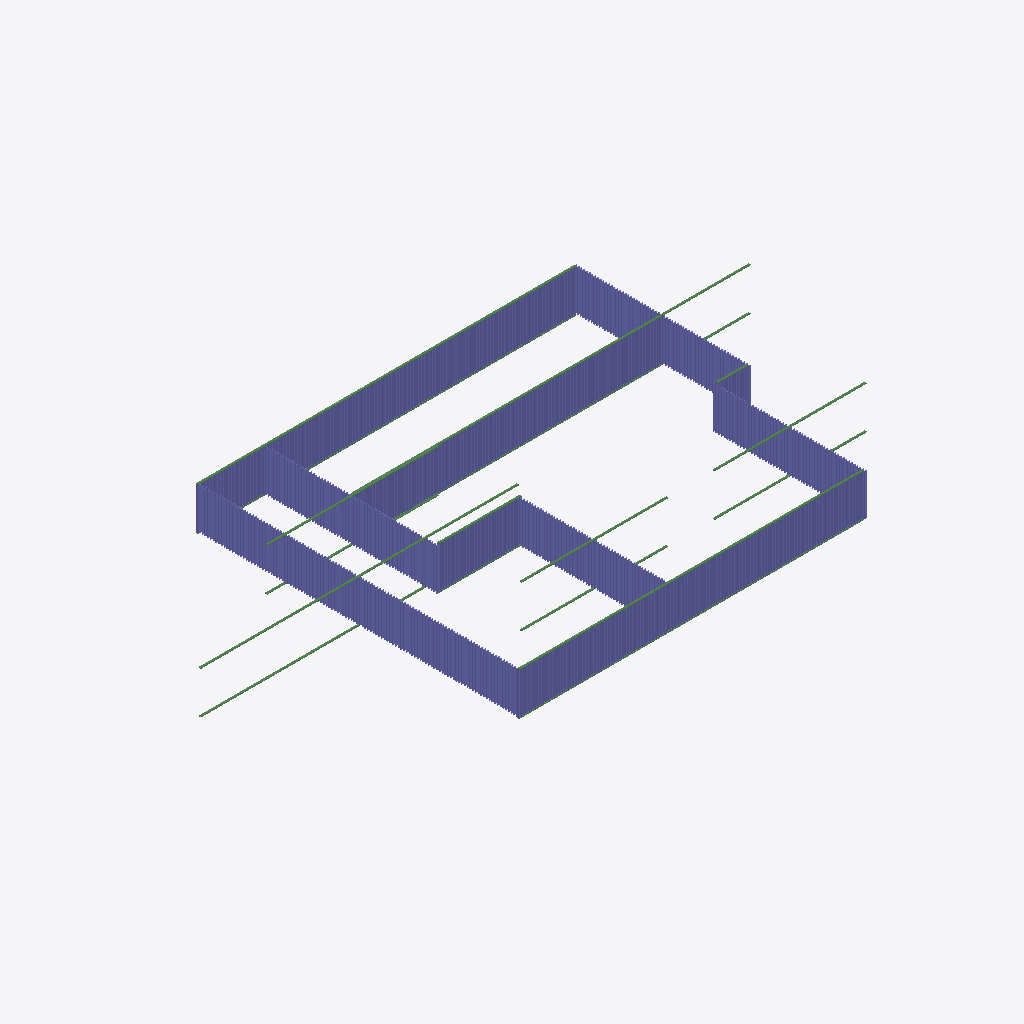
Isometric view of an IFC building model (IFC-SPF (STEP), schema IFC4, length unit foot), seen from the south-west, elements coloured by IFC class: 383 columns (violet), 17 beams (green).
Extent 45.9 m × 23.8 m × 3.1 m (x, y, z). Storeys (1): Level 1 at 0.00 m. Elements (793): 773 IfcColumnStandardCase, 20 IfcBeamStandardCase.

HEADER;
FILE_DESCRIPTION((''),'2;1');
FILE_NAME('','2018-06-22T21:19:10',(''),(''),'Xbim File Processor version 4.0.0.0','Xbim version 4.0.0.0','');
FILE_SCHEMA(('IFC4'));
ENDSEC;
DATA;
#111=IFCPROJECT('1wFXsTPEb0SxtHQHfy3_Si',#42,'Project Number',$,$,'Project Name','Project Status',(#102),#97);
#711=IFCSITE('1wFXsTPEb0SxtHQHfy3_Sk',#42,'Default',$,'',#710,$,$,.ELEMENT.,$,$,$,$,$);
#126=IFCBUILDING('1wFXsTPEb0SxtHQHfy3_Sj',#42,'',$,$,#33,$,'',.ELEMENT.,$,$,$);
#163=IFCBUILDINGSTOREY('1wFXsTPEb0SxtHQHg3y1c$',#42,'Level 1',$,$,#162,$,'Level 1',.ELEMENT.,0.0);
#957=IFCBEAMSTANDARDCASE('3vNm5qU_P0ngZ2AGQVwTWS',#879,$,$,'wood-Sill',#959,#967,$,.JOIST.);
#2506=IFCBEAMSTANDARDCASE('1Xlp3GGIr7Hx7P7HZn9mhL',#879,$,$,'wood-Sill',#2508,#2516,$,.JOIST.);
#3922=IFCBEAMSTANDARDCASE('0DD53fwU9Eagglkf2FDsE$',#879,$,$,'wood-Sill',#3924,#3932,$,.JOIST.);
#8326=IFCBEAMSTANDARDCASE('2pWMOSunP8bP8qor1gnuTF',#879,$,$,'wood-Sill',#8328,#8336,$,.JOIST.);
#3937=IFCBEAMSTANDARDCASE('28ke00VCr8ePcZP4A5$AKz',#879,$,$,'wood-Sill',#3939,#3947,$,.JOIST.);
#2521=IFCBEAMSTANDARDCASE('1RDJAeU817UxgxSMUYuz30',#879,$,$,'wood-Sill',#2523,#2531,$,.JOIST.);
#5228=IFCBEAMSTANDARDCASE('0QMk8AHKnBdP7tODAMk$El',#879,$,$,'wood-Sill',#5230,#5238,$,.JOIST.);
#973=IFCBEAMSTANDARDCASE('1hUFHQGzP8X83P3ZKOhJoQ',#879,$,$,'wood-Sill',#975,#983,$,.JOIST.);
#6946=IFCBEAMSTANDARDCASE('2MU_T_1tb0mgCV0Bnno9Ef',#879,$,$,'wood-Sill',#6948,#6956,$,.JOIST.);
#6322=IFCBEAMSTANDARDCASE('3mjWikIif5Pv6z9aCD3r46',#879,$,$,'wood-Sill',#6324,#6332,$,.JOIST.);
#7592=IFCBEAMSTANDARDCASE('3asvp_UaHChxp1cJpFFCio',#879,$,$,'wood-Sill',#7594,#7602,$,.JOIST.);
#6961=IFCBEAMSTANDARDCASE('0LCjjAEh10j92BTjj3v6NM',#879,$,$,'wood-Sill',#6963,#6971,$,.JOIST.);
#6337=IFCBEAMSTANDARDCASE('13DPa0kDjEtBt1vzaknFuZ',#879,$,$,'wood-Sill',#6339,#6347,$,.JOIST.);
#8341=IFCBEAMSTANDARDCASE('01aO61WsrERfWaqfTB1fSa',#879,$,$,'wood-Sill',#8343,#8351,$,.JOIST.);
#5951=IFCBEAMSTANDARDCASE('1UYJCwHgT1T8OBoPDasuux',#879,$,$,'wood-Sill',#5953,#5961,$,.JOIST.);
#5243=IFCBEAMSTANDARDCASE('1JzNK97h19EeDNCzWpwUQd',#879,$,$,'wood-Sill',#5245,#5253,$,.JOIST.);
#7607=IFCBEAMSTANDARDCASE('0mCQQOfCf048MmK$RbTukA',#879,$,$,'wood-Sill',#7609,#7617,$,.JOIST.);
#4084=IFCCOLUMNSTANDARDCASE('1vbj3D9xH4mQrGB$Pa2pYD',#879,$,$,$,#4087,#4094,$,.COLUMN.);
#4755=IFCCOLUMNSTANDARDCASE('1zesap1Nj7qfIvyb0QwUKz',#879,$,$,$,#4758,#4765,$,.COLUMN.);
#5140=IFCCOLUMNSTANDARDCASE('130C2yPkD3TwH02cEE5Vty',#879,$,$,$,#5143,#5150,$,.COLUMN.);
#7009=IFCCOLUMNSTANDARDCASE('3sGZwV3i90wfgTDiMQHzTX',#879,$,$,$,#7012,#7019,$,.COLUMN.);
#4062=IFCCOLUMNSTANDARDCASE('32Qn$pTT5DXRRikHgol6VK',#879,$,$,$,#4065,#4072,$,.COLUMN.);
#4106=IFCCOLUMNSTANDARDCASE('3hvISKlgfAhAWolPq$SFVp',#879,$,$,$,#4109,#4116,$,.COLUMN.);
#4161=IFCCOLUMNSTANDARDCASE('0kGdc$ZqTA299BboBj08rb',#879,$,$,$,#4164,#4171,$,.COLUMN.);
#4304=IFCCOLUMNSTANDARDCASE('22GMesoe126xrxzMJXTs6x',#879,$,$,$,#4307,#4314,$,.COLUMN.);
#4315=IFCCOLUMNSTANDARDCASE('2xtg$1twj4IwCUogxT5agm',#879,$,$,$,#4318,#4325,$,.COLUMN.);
#4623=IFCCOLUMNSTANDARDCASE('2Mt8TjhvHDCRA_U5Mq4Pbh',#879,$,$,$,#4626,#4633,$,.COLUMN.);
#4678=IFCCOLUMNSTANDARDCASE('2563gtq9z02PfmlPTngueE',#879,$,$,$,#4681,#4688,$,.COLUMN.);
#4711=IFCCOLUMNSTANDARDCASE('3x3YHgpp11PhfDQempQKQ6',#879,$,$,$,#4714,#4721,$,.COLUMN.);
#4931=IFCCOLUMNSTANDARDCASE('1ps3NPMa96Mxl6jTBGzorS',#879,$,$,$,#4934,#4941,$,.COLUMN.);
#4975=IFCCOLUMNSTANDARDCASE('2g6THoR8r6Ne$DqAU4qx8l',#879,$,$,$,#4978,#4985,$,.COLUMN.);
#5184=IFCCOLUMNSTANDARDCASE('0Puwq0GVv4cgzkQF8_Ma4J',#879,$,$,$,#5187,#5194,$,.COLUMN.);
#5302=IFCCOLUMNSTANDARDCASE('3ediMBmcbFu8OhXoqWfcaN',#879,$,$,$,#5305,#5312,$,.COLUMN.);
#5335=IFCCOLUMNSTANDARDCASE('2d2iW9qfHCWQgLRhMmHysb',#879,$,$,$,#5338,#5345,$,.COLUMN.);
#5346=IFCCOLUMNSTANDARDCASE('1I3keB1An09x1OOcg2LKtg',#879,$,$,$,#5349,#5356,$,.COLUMN.);
#5621=IFCCOLUMNSTANDARDCASE('23BctTekj7TPz_86uu8Lau',#879,$,$,$,#5624,#5631,$,.COLUMN.);
#5698=IFCCOLUMNSTANDARDCASE('12qCrcwbbESBd1dO$cYxiy',#879,$,$,$,#5701,#5708,$,.COLUMN.);
#5709=IFCCOLUMNSTANDARDCASE('1Nd5XViEj4ExvTNgEQx4P$',#879,$,$,$,#5712,#5719,$,.COLUMN.);
#5907=IFCCOLUMNSTANDARDCASE('3Lu8qgALL1tewd92qls2Fp',#879,$,$,$,#5910,#5917,$,.COLUMN.);
#5940=IFCCOLUMNSTANDARDCASE('3SIY3Eh$D63u0uNaAOh9UL',#879,$,$,$,#5943,#5950,$,.COLUMN.);
#6451=IFCCOLUMNSTANDARDCASE('0d77TVpZT5CBHkPy2Y4bMe',#879,$,$,$,#6454,#6461,$,.COLUMN.);
#6693=IFCCOLUMNSTANDARDCASE('069ZKGnJT8_B0D1Oi9ZvbA',#879,$,$,$,#6696,#6703,$,.COLUMN.);
#6726=IFCCOLUMNSTANDARDCASE('3oUmIrq4H0PhkWJgkbvjTA',#879,$,$,$,#6729,#6736,$,.COLUMN.);
#6737=IFCCOLUMNSTANDARDCASE('0h9xyU2ZTE1P2R3Eq9Pnq$',#879,$,$,$,#6740,#6747,$,.COLUMN.);
#7031=IFCCOLUMNSTANDARDCASE('3_BeJZKAzBJh7nXlIyaLpJ',#879,$,$,$,#7034,#7041,$,.COLUMN.);
#7086=IFCCOLUMNSTANDARDCASE('3ZukczvG98MhapG7sDwbDx',#879,$,$,$,#7089,#7096,$,.COLUMN.);
#7295=IFCCOLUMNSTANDARDCASE('3$8jvCT9H0IBPH9BDxEVBa',#879,$,$,$,#7298,#7305,$,.COLUMN.);
#7306=IFCCOLUMNSTANDARDCASE('1xnajcX019q8QWYIgGU_Km',#879,$,$,$,#7309,#7316,$,.COLUMN.);
#7350=IFCCOLUMNSTANDARDCASE('3ITH91Lz58cQfvSqpOyk03',#879,$,$,$,#7353,#7360,$,.COLUMN.);
#7666=IFCCOLUMNSTANDARDCASE('2p0CuhJjn6UAcIojbrApRq',#879,$,$,$,#7669,#7676,$,.COLUMN.);
#7655=IFCCOLUMNSTANDARDCASE('0XgMnQda146QdyNEkC$P0V',#879,$,$,$,#7658,#7665,$,.COLUMN.);
#7677=IFCCOLUMNSTANDARDCASE('13YFC9n45EABbWtQcLMxJa',#879,$,$,$,#7680,#7687,$,.COLUMN.);
#7699=IFCCOLUMNSTANDARDCASE('2S4dMZAvT08QKzrcj$5vbu',#879,$,$,$,#7702,#7709,$,.COLUMN.);
#8018=IFCCOLUMNSTANDARDCASE('2ayVwoCPPFXvJur80Rmlx4',#879,$,$,$,#8021,#8028,$,.COLUMN.);
#8029=IFCCOLUMNSTANDARDCASE('1gqhmQOaPBYuzI4lSK41gX',#879,$,$,$,#8032,#8039,$,.COLUMN.);
#8040=IFCCOLUMNSTANDARDCASE('20QcY6iwLFZBa4EV$fDPnZ',#879,$,$,$,#8043,#8050,$,.COLUMN.);
#8073=IFCCOLUMNSTANDARDCASE('3V2CBzwHr54hbeZjSwXEKj',#879,$,$,$,#8076,#8083,$,.COLUMN.);
#3952=IFCCOLUMNSTANDARDCASE('1SE0XeiFn2CBO8TsJguS_D',#879,$,$,$,#3955,#3962,$,.COLUMN.);
#3974=IFCCOLUMNSTANDARDCASE('1Bj1gg2LL9rQ_uMZGq9oYi',#879,$,$,$,#3977,#3984,$,.COLUMN.);
#3996=IFCCOLUMNSTANDARDCASE('1gSKSH6HHFMOxW29nafk7N',#879,$,$,$,#3999,#4006,$,.COLUMN.);
#3985=IFCCOLUMNSTANDARDCASE('2XWv5Ct4z8dfY3UyJP0mE0',#879,$,$,$,#3988,#3995,$,.COLUMN.);
#4029=IFCCOLUMNSTANDARDCASE('0OskmNgJ9Ezxzf57H$2JL3',#879,$,$,$,#4032,#4039,$,.COLUMN.);
#4018=IFCCOLUMNSTANDARDCASE('0ix2tNrVX8exACS$kSc99L',#879,$,$,$,#4021,#4028,$,.COLUMN.);
#4040=IFCCOLUMNSTANDARDCASE('1vGwyjaS96CRAJ6RNV2qAY',#879,$,$,$,#4043,#4050,$,.COLUMN.);
#4073=IFCCOLUMNSTANDARDCASE('3icVwcWFb23htUUPo235cj',#879,$,$,$,#4076,#4083,$,.COLUMN.);
#4117=IFCCOLUMNSTANDARDCASE('1x9VMyMWn5nAMrggdhwbxi',#879,$,$,$,#4120,#4127,$,.COLUMN.);
#4128=IFCCOLUMNSTANDARDCASE('2V2xPJGi53pgosPJzljUpS',#879,$,$,$,#4131,#4138,$,.COLUMN.);
#4150=IFCCOLUMNSTANDARDCASE('1ByviZwoL058aaZkHjxCLi',#879,$,$,$,#4153,#4160,$,.COLUMN.);
#4172=IFCCOLUMNSTANDARDCASE('2PFGmyOzHANgOCgl5pxcji',#879,$,$,$,#4175,#4182,$,.COLUMN.);
#4194=IFCCOLUMNSTANDARDCASE('3KfBZN5N18HxnTQ8myy$z2',#879,$,$,$,#4197,#4204,$,.COLUMN.);
#4205=IFCCOLUMNSTANDARDCASE('0L$fnhM$v5VBCXbKdhXpp2',#879,$,$,$,#4208,#4215,$,.COLUMN.);
#4337=IFCCOLUMNSTANDARDCASE('3UWjs9TtL6WB3$xKUjSqzt',#879,$,$,$,#4340,#4347,$,.COLUMN.);
#4348=IFCCOLUMNSTANDARDCASE('0Wv7bVvRf0IfTXTkztc2LU',#879,$,$,$,#4351,#4358,$,.COLUMN.);
#4359=IFCCOLUMNSTANDARDCASE('0ai5V8YZL0uBCHahqNGxIm',#879,$,$,$,#4362,#4369,$,.COLUMN.);
#4381=IFCCOLUMNSTANDARDCASE('3h4lnJbfL69voOuMRaLLrn',#879,$,$,$,#4384,#4391,$,.COLUMN.);
#4403=IFCCOLUMNSTANDARDCASE('3500kOm7b6ve7MBfiFoPMb',#879,$,$,$,#4406,#4413,$,.COLUMN.);
#4392=IFCCOLUMNSTANDARDCASE('2TYiR7lEH9fB2$wyeKOFBP',#879,$,$,$,#4395,#4402,$,.COLUMN.);
#4590=IFCCOLUMNSTANDARDCASE('0IhBkegz91cvTEN1tHhQxz',#879,$,$,$,#4593,#4600,$,.COLUMN.);
#4612=IFCCOLUMNSTANDARDCASE('23XT_stv1CauRa6cMWq$Sr',#879,$,$,$,#4615,#4622,$,.COLUMN.);
#4634=IFCCOLUMNSTANDARDCASE('1zLJXfxrf7LRVA1POzQSMz',#879,$,$,$,#4637,#4644,$,.COLUMN.);
#4656=IFCCOLUMNSTANDARDCASE('0eiLJGA1H6VgqCu71zYpyH',#879,$,$,$,#4659,#4666,$,.COLUMN.);
#4667=IFCCOLUMNSTANDARDCASE('2zFvQ8Taj6A9JXAh5AZ5Ne',#879,$,$,$,#4670,#4677,$,.COLUMN.);
#4700=IFCCOLUMNSTANDARDCASE('25csu9dgjFAPv0S_udMIkV',#879,$,$,$,#4703,#4710,$,.COLUMN.);
#4733=IFCCOLUMNSTANDARDCASE('2kiMnm3PDA88Y5WQsUPDfy',#879,$,$,$,#4736,#4743,$,.COLUMN.);
#4722=IFCCOLUMNSTANDARDCASE('3G7YPTarHBWxH6N99BybUn',#879,$,$,$,#4725,#4732,$,.COLUMN.);
#4766=IFCCOLUMNSTANDARDCASE('0U94OGuND1E8eZWHEv2gNL',#879,$,$,$,#4769,#4776,$,.COLUMN.);
#4777=IFCCOLUMNSTANDARDCASE('0BvHE83fv6eRjurSgcEfBE',#879,$,$,$,#4780,#4787,$,.COLUMN.);
#4799=IFCCOLUMNSTANDARDCASE('390wSCaFr6rg6WM13LMSTB',#879,$,$,$,#4802,#4809,$,.COLUMN.);
#4810=IFCCOLUMNSTANDARDCASE('1WamFwWWTF7w_Sj5j89_jX',#879,$,$,$,#4813,#4820,$,.COLUMN.);
#4821=IFCCOLUMNSTANDARDCASE('2IT5qhqFH9NBFeI4FwHXiS',#879,$,$,$,#4824,#4831,$,.COLUMN.);
#4843=IFCCOLUMNSTANDARDCASE('1dUIJGI9fCtOi47lAFzBhF',#879,$,$,$,#4846,#4853,$,.COLUMN.);
#4854=IFCCOLUMNSTANDARDCASE('2SeRu1iBP0bgr1S3jsdd73',#879,$,$,$,#4857,#4864,$,.COLUMN.);
#4865=IFCCOLUMNSTANDARDCASE('1yNmKS9qP0DOAsyT7QzGtC',#879,$,$,$,#4868,#4875,$,.COLUMN.);
#4887=IFCCOLUMNSTANDARDCASE('3pbVpD_4X8TOGnMSrntUZs',#879,$,$,$,#4890,#4897,$,.COLUMN.);
#4898=IFCCOLUMNSTANDARDCASE('3iPWVAK_T2DOD61ZC_bH9R',#879,$,$,$,#4901,#4908,$,.COLUMN.);
#4909=IFCCOLUMNSTANDARDCASE('1wPDSAKgjCHxPWLHK9yDIJ',#879,$,$,$,#4912,#4919,$,.COLUMN.);
#4942=IFCCOLUMNSTANDARDCASE('2EMWRmL2jBG9dWGFPkE7Wn',#879,$,$,$,#4945,#4952,$,.COLUMN.);
#4953=IFCCOLUMNSTANDARDCASE('2CfLaYCOvE481zMuuaujSL',#879,$,$,$,#4956,#4963,$,.COLUMN.);
#4986=IFCCOLUMNSTANDARDCASE('31Mn8MWg56wOelOIeLmwth',#879,$,$,$,#4989,#4996,$,.COLUMN.);
#4997=IFCCOLUMNSTANDARDCASE('1hijbATy11Uw_kVDrTXEcW',#879,$,$,$,#5000,#5007,$,.COLUMN.);
#5008=IFCCOLUMNSTANDARDCASE('1g4lMGFXj62gRHl6YheXJE',#879,$,$,$,#5011,#5018,$,.COLUMN.);
#5030=IFCCOLUMNSTANDARDCASE('2Hqcw50A9EdgVx1lGeoVvI',#879,$,$,$,#5033,#5040,$,.COLUMN.);
#5052=IFCCOLUMNSTANDARDCASE('2_pGaUSBr4LvZ7d36CFMtm',#879,$,$,$,#5055,#5062,$,.COLUMN.);
#5041=IFCCOLUMNSTANDARDCASE('2Q3wuxDwf9wPoeX_dgg9jd',#879,$,$,$,#5044,#5051,$,.COLUMN.);
#5085=IFCCOLUMNSTANDARDCASE('1tS69oQfzAuxiteEzlSDZ$',#879,$,$,$,#5088,#5095,$,.COLUMN.);
#5096=IFCCOLUMNSTANDARDCASE('11PlZWQan3_ByO_6f89eVp',#879,$,$,$,#5099,#5106,$,.COLUMN.);
#5074=IFCCOLUMNSTANDARDCASE('15QxOkKUr4CwEbrqs6axBL',#879,$,$,$,#5077,#5084,$,.COLUMN.);
#5118=IFCCOLUMNSTANDARDCASE('0hZQlsKnT5$giYJvzl6TGr',#879,$,$,$,#5121,#5128,$,.COLUMN.);
#5129=IFCCOLUMNSTANDARDCASE('1n1njqlgL2OP$UEa0GIVPZ',#879,$,$,$,#5132,#5139,$,.COLUMN.);
#5162=IFCCOLUMNSTANDARDCASE('0DHUjpnJT4OxVmDa8Sndwl',#879,$,$,$,#5165,#5172,$,.COLUMN.);
#5173=IFCCOLUMNSTANDARDCASE('1NeGL$4KP4pwSD6q_G6wb2',#879,$,$,$,#5176,#5183,$,.COLUMN.);
#5206=IFCCOLUMNSTANDARDCASE('2GWzSrHgv9Dwe494dAi_By',#879,$,$,$,#5209,#5216,$,.COLUMN.);
#5258=IFCCOLUMNSTANDARDCASE('1xOH0ugc9FhPfhdUTDLOTi',#879,$,$,$,#5261,#5268,$,.COLUMN.);
#5269=IFCCOLUMNSTANDARDCASE('3Y1dAQwpzAueEdalKg0N2I',#879,$,$,$,#5272,#5279,$,.COLUMN.);
#5291=IFCCOLUMNSTANDARDCASE('3cfpM4asP5Ff2oWk9VvBFB',#879,$,$,$,#5294,#5301,$,.COLUMN.);
#5313=IFCCOLUMNSTANDARDCASE('2wyRa4ar1CKxFATMwIcjEB',#879,$,$,$,#5316,#5323,$,.COLUMN.);
#5357=IFCCOLUMNSTANDARDCASE('0kr4DvwGD14AWTG5JBs2po',#879,$,$,$,#5360,#5367,$,.COLUMN.);
#5379=IFCCOLUMNSTANDARDCASE('2RmpNpnUH159s2R19mikX6',#879,$,$,$,#5382,#5389,$,.COLUMN.);
#5390=IFCCOLUMNSTANDARDCASE('37gkx9uIrFKO1K77f0Wp7z',#879,$,$,$,#5393,#5400,$,.COLUMN.);
#5401=IFCCOLUMNSTANDARDCASE('14TkQoiD97URbzkhq_EZyK',#879,$,$,$,#5404,#5411,$,.COLUMN.);
#5423=IFCCOLUMNSTANDARDCASE('2h$PTJosP4YgX6zYU7NgbS',#879,$,$,$,#5426,#5433,$,.COLUMN.);
#5610=IFCCOLUMNSTANDARDCASE('3pcnPgfjv27v1NKgIFoEIV',#879,$,$,$,#5613,#5620,$,.COLUMN.);
#5632=IFCCOLUMNSTANDARDCASE('159zqhSzr2JhyuXKZEwV4F',#879,$,$,$,#5635,#5642,$,.COLUMN.);
#5654=IFCCOLUMNSTANDARDCASE('2n08SJVsn5TBqT5B1v35V8',#879,$,$,$,#5657,#5664,$,.COLUMN.);
#5665=IFCCOLUMNSTANDARDCASE('2Au3rYSh56ZhEsdTU815ET',#879,$,$,$,#5668,#5675,$,.COLUMN.);
#5676=IFCCOLUMNSTANDARDCASE('1frgknvSb7VRAQx8swbGZY',#879,$,$,$,#5679,#5686,$,.COLUMN.);
#5896=IFCCOLUMNSTANDARDCASE('28PxEqjsz5peDW7lMEM2l9',#879,$,$,$,#5899,#5906,$,.COLUMN.);
#5929=IFCCOLUMNSTANDARDCASE('2ut9Bv49n9$fwR$z4V4Q0G',#879,$,$,$,#5932,#5939,$,.COLUMN.);
#6363=IFCCOLUMNSTANDARDCASE('3i5pRK6zT3LAUmpjpJ539R',#879,$,$,$,#6366,#6373,$,.COLUMN.);
#6374=IFCCOLUMNSTANDARDCASE('3_rYNTbEDFcRzXZazZmsQ0',#879,$,$,$,#6377,#6384,$,.COLUMN.);
#6385=IFCCOLUMNSTANDARDCASE('2WMmCMWKH7f8LkxNOCyqnY',#879,$,$,$,#6388,#6395,$,.COLUMN.);
#6407=IFCCOLUMNSTANDARDCASE('2Zcck$F0PDGBbhSSNkWNTF',#879,$,$,$,#6410,#6417,$,.COLUMN.);
#6418=IFCCOLUMNSTANDARDCASE('1HcanNf7904w7V2s7noIn5',#879,$,$,$,#6421,#6428,$,.COLUMN.);
#6429=IFCCOLUMNSTANDARDCASE('06mN8PH0zD6v8Mho9flvzT',#879,$,$,$,#6432,#6439,$,.COLUMN.);
#6462=IFCCOLUMNSTANDARDCASE('1kvinJ9i13vOfc4j$NnLW8',#879,$,$,$,#6465,#6472,$,.COLUMN.);
#6649=IFCCOLUMNSTANDARDCASE('0kfb_dBiD2AhKVulQAOz0v',#879,$,$,$,#6652,#6659,$,.COLUMN.);
#6671=IFCCOLUMNSTANDARDCASE('1tL70DY0r4xf7PB0Frmc2u',#879,$,$,$,#6674,#6681,$,.COLUMN.);
#6682=IFCCOLUMNSTANDARDCASE('1RY3G4wNDDlBxWcH284soH',#879,$,$,$,#6685,#6692,$,.COLUMN.);
#6715=IFCCOLUMNSTANDARDCASE('32gBfDYq53Kx1MxjXW8yGN',#879,$,$,$,#6718,#6725,$,.COLUMN.);
#6759=IFCCOLUMNSTANDARDCASE('3ibbaENkrE7B8p0ABqDb9P',#879,$,$,$,#6762,#6769,$,.COLUMN.);
#6987=IFCCOLUMNSTANDARDCASE('1VYX$BBlH2fOMmIzLhDGYc',#879,$,$,$,#6990,#6997,$,.COLUMN.);
#6998=IFCCOLUMNSTANDARDCASE('1hMSuIMK14mx3KFJMiPzng',#879,$,$,$,#7001,#7008,$,.COLUMN.);
#7042=IFCCOLUMNSTANDARDCASE('3$6Ql0yarD7RS2rEEja9Jl',#879,$,$,$,#7045,#7052,$,.COLUMN.);
#7053=IFCCOLUMNSTANDARDCASE('2C7QPMRRnCRBw5ZdhFLXq8',#879,$,$,$,#7056,#7063,$,.COLUMN.);
#7075=IFCCOLUMNSTANDARDCASE('0vMvNiKvT4iuYPaxws4ZXT',#879,$,$,$,#7078,#7085,$,.COLUMN.);
#7097=IFCCOLUMNSTANDARDCASE('008VA7CVH6GvFhDr64UqIN',#879,$,$,$,#7100,#7107,$,.COLUMN.);
#7317=IFCCOLUMNSTANDARDCASE('0R06Zdibn5DvQtRGZxD5l4',#879,$,$,$,#7320,#7327,$,.COLUMN.);
#7339=IFCCOLUMNSTANDARDCASE('3oCwMRdfz2ZBfGJOwSr7J2',#879,$,$,$,#7342,#7349,$,.COLUMN.);
#7361=IFCCOLUMNSTANDARDCASE('1rtZDUkybFhxWix_L$2YeT',#879,$,$,$,#7364,#7371,$,.COLUMN.);
#7383=IFCCOLUMNSTANDARDCASE('2dXXD4sRrA2QWBpu_NhS0C',#879,$,$,$,#7386,#7393,$,.COLUMN.);
#7394=IFCCOLUMNSTANDARDCASE('0MIb51qKbFRhQlPifVFeUd',#879,$,$,$,#7397,#7404,$,.COLUMN.);
#7581=IFCCOLUMNSTANDARDCASE('0NVKo8Gk13Ee6sVlPRMp3o',#879,$,$,$,#7584,#7591,$,.COLUMN.);
#7633=IFCCOLUMNSTANDARDCASE('3B5EAx0XD8WwyZjjf_uCSn',#879,$,$,$,#7636,#7643,$,.COLUMN.);
#7710=IFCCOLUMNSTANDARDCASE('3G0171ArD04x9bInvk5rAx',#879,$,$,$,#7713,#7720,$,.COLUMN.);
#7721=IFCCOLUMNSTANDARDCASE('3Gbmz9ilb0gxpDQuAlZJXZ',#879,$,$,$,#7724,#7731,$,.COLUMN.);
#7754=IFCCOLUMNSTANDARDCASE('1Z0IF$W6571QETWimIb2u$',#879,$,$,$,#7757,#7764,$,.COLUMN.);
#7765=IFCCOLUMNSTANDARDCASE('3VUr79eUL65vIbaxZILwht',#879,$,$,$,#7768,#7775,$,.COLUMN.);
#7743=IFCCOLUMNSTANDARDCASE('3rMDtqYUH2wgL7TEMD_fbu',#879,$,$,$,#7746,#7753,$,.COLUMN.);
#7787=IFCCOLUMNSTANDARDCASE('2joZF4Rwf7vwDfcH04mAvG',#879,$,$,$,#7790,#7797,$,.COLUMN.);
#7974=IFCCOLUMNSTANDARDCASE('2SrikTu8f3W9Grgs01zZHc',#879,$,$,$,#7977,#7984,$,.COLUMN.);
#7985=IFCCOLUMNSTANDARDCASE('2D2J4Pbhb1CP9sNsuGhnKG',#879,$,$,$,#7988,#7995,$,.COLUMN.);
#7996=IFCCOLUMNSTANDARDCASE('3nT$mdkVjBIQM87$xYaAd3',#879,$,$,$,#7999,#8006,$,.COLUMN.);
#8062=IFCCOLUMNSTANDARDCASE('3iEs0zeX986Q8TOxa74Lkv',#879,$,$,$,#8065,#8072,$,.COLUMN.);
#8084=IFCCOLUMNSTANDARDCASE('1eSS5mU7T5nR8X5DfRWDYT',#879,$,$,$,#8087,#8094,$,.COLUMN.);
#8106=IFCCOLUMNSTANDARDCASE('28P2yGPxL678wdbcpQLvwY',#879,$,$,$,#8109,#8116,$,.COLUMN.);
#8128=IFCCOLUMNSTANDARDCASE('2SfsAIs9D6hB00XVZWWkcV',#879,$,$,$,#8131,#8138,$,.COLUMN.);
#8117=IFCCOLUMNSTANDARDCASE('1ZCw2VSmj68QQNVU5f2Kxq',#879,$,$,$,#8120,#8127,$,.COLUMN.);
#8150=IFCCOLUMNSTANDARDCASE('3ZcPypuHT06xFsz_0zUxqG',#879,$,$,$,#8153,#8160,$,.COLUMN.);
#8161=IFCCOLUMNSTANDARDCASE('1RLQ6Y65L0lx1bHfvEFTi1',#879,$,$,$,#8164,#8171,$,.COLUMN.);
#988=IFCCOLUMNSTANDARDCASE('0K9CXWdOrEW9s0oTqEuPht',#879,$,$,$,#991,#998,$,.COLUMN.);
#3911=IFCCOLUMNSTANDARDCASE('3rvFUk4R9FheliK6gLgjlt',#879,$,$,$,#3914,#3921,$,.COLUMN.);
#6770=IFCCOLUMNSTANDARDCASE('0P2FG$7cfAtAbVEqlmgLEa',#879,$,$,$,#6773,#6780,$,.COLUMN.);
#5720=IFCCOLUMNSTANDARDCASE('1ZSdfurYX8tBPo2jvpAhZ0',#879,$,$,$,#5723,#5730,$,.COLUMN.);
#7405=IFCCOLUMNSTANDARDCASE('3F48gcfvD8su69bI$$oFT5',#879,$,$,$,#7408,#7415,$,.COLUMN.);
#1175=IFCCOLUMNSTANDARDCASE('0ULdVJRUjDBxhtNvqsxbjk',#879,$,$,$,#1178,#1185,$,.COLUMN.);
#1252=IFCCOLUMNSTANDARDCASE('2VaOoV6Gr4zQ3fIu0H8ISB',#879,$,$,$,#1255,#1262,$,.COLUMN.);
#1439=IFCCOLUMNSTANDARDCASE('1b4502ECDDOgr61XQwkya3',#879,$,$,$,#1442,#1449,$,.COLUMN.);
#1615=IFCCOLUMNSTANDARDCASE('1FqIzRt5rF1f0FrxWf0g5z',#879,$,$,$,#1618,#1625,$,.COLUMN.);
#1670=IFCCOLUMNSTANDARDCASE('2k81IHADT9VwQFJuVfyRUT',#879,$,$,$,#1673,#1680,$,.COLUMN.);
#1714=IFCCOLUMNSTANDARDCASE('0aTRvhM4f1JxYgAl2WvZ0A',#879,$,$,$,#1717,#1724,$,.COLUMN.);
#1791=IFCCOLUMNSTANDARDCASE('34jluZrWH8P8tFR4lvk0N1',#879,$,$,$,#1794,#1801,$,.COLUMN.);
#1802=IFCCOLUMNSTANDARDCASE('3Y68uWdm59pAEjaCI1Hz2m',#879,$,$,$,#1805,#1812,$,.COLUMN.);
#1846=IFCCOLUMNSTANDARDCASE('0ujupyhcbAcfQvdeiGYuwh',#879,$,$,$,#1849,#1856,$,.COLUMN.);
#1978=IFCCOLUMNSTANDARDCASE('0iNgJmFWzErOxxpmqKm6U1',#879,$,$,$,#1981,#1988,$,.COLUMN.);
#2110=IFCCOLUMNSTANDARDCASE('2vwJjN0PP1xRH$3guyeVxD',#879,$,$,$,#2113,#2120,$,.COLUMN.);
#2121=IFCCOLUMNSTANDARDCASE('1HyDCoCefFehMqzkhjE_FB',#879,$,$,$,#2124,#2131,$,.COLUMN.);
#2165=IFCCOLUMNSTANDARDCASE('04sRKVegXE4ez2Qudz1ilX',#879,$,$,$,#2168,#2175,$,.COLUMN.);
#2209=IFCCOLUMNSTANDARDCASE('3xmRCT_lXANAcWpgvI8CPq',#879,$,$,$,#2212,#2219,$,.COLUMN.);
#2341=IFCCOLUMNSTANDARDCASE('2_MsphArjEff$iKCj$0rZG',#879,$,$,$,#2344,#2351,$,.COLUMN.);
#2385=IFCCOLUMNSTANDARDCASE('1b0bodl7XCwANKA9Mod3tu',#879,$,$,$,#2388,#2395,$,.COLUMN.);
#2462=IFCCOLUMNSTANDARDCASE('0ojPt_6YT1ww8oLs0jrv51',#879,$,$,$,#2465,#2472,$,.COLUMN.);
#2473=IFCCOLUMNSTANDARDCASE('02QtNk251Eq9i1WpO2sbg7',#879,$,$,$,#2476,#2483,$,.COLUMN.);
#2569=IFCCOLUMNSTANDARDCASE('1ZJd3g_qj0JQfZHQol2K6n',#879,$,$,$,#2572,#2579,$,.COLUMN.);
#2701=IFCCOLUMNSTANDARDCASE('0jvRJkawr2OelshsqitbC1',#879,$,$,$,#2704,#2711,$,.COLUMN.);
#2745=IFCCOLUMNSTANDARDCASE('0Tbf3JgOT9hx6w0$v1QR1Y',#879,$,$,$,#2748,#2755,$,.COLUMN.);
#2833=IFCCOLUMNSTANDARDCASE('19DMqK_lHEzeFy_HJaeW_R',#879,$,$,$,#2836,#2843,$,.COLUMN.);
#2877=IFCCOLUMNSTANDARDCASE('06DtJlTqPAhBcRAJXLyI6K',#879,$,$,$,#2880,#2887,$,.COLUMN.);
#2932=IFCCOLUMNSTANDARDCASE('0VSXHcDz9F$vM$IGObGNCA',#879,$,$,$,#2935,#2942,$,.COLUMN.);
#3009=IFCCOLUMNSTANDARDCASE('3f0R4mXBX5iu2SZB5JJsbP',#879,$,$,$,#3012,#3019,$,.COLUMN.);
#3053=IFCCOLUMNSTANDARDCASE('37ZFu6YRv57hDCKDD5gSW5',#879,$,$,$,#3056,#3063,$,.COLUMN.);
#3064=IFCCOLUMNSTANDARDCASE('1mqSouzs99BBfEJR5hI3ub',#879,$,$,$,#3067,#3074,$,.COLUMN.);
#3196=IFCCOLUMNSTANDARDCASE('2S6sxcJSr24A9K5O1DFw6I',#879,$,$,$,#3199,#3206,$,.COLUMN.);
#3240=IFCCOLUMNSTANDARDCASE('3QpSDDm8v2KAySEKQUoVK1',#879,$,$,$,#3243,#3250,$,.COLUMN.);
#3372=IFCCOLUMNSTANDARDCASE('3IZ2RXpGrBmxS6LfrUCDZ1',#879,$,$,$,#3375,#3382,$,.COLUMN.);
#3416=IFCCOLUMNSTANDARDCASE('33I3oMohPFFxFNwKgx9nQx',#879,$,$,$,#3419,#3426,$,.COLUMN.);
#3504=IFCCOLUMNSTANDARDCASE('0lwtfA4kH6Pebf7XSbFdKL',#879,$,$,$,#3507,#3514,$,.COLUMN.);
#3548=IFCCOLUMNSTANDARDCASE('3mdB5HBVzFgwu4WeI812G5',#879,$,$,$,#3551,#3558,$,.COLUMN.);
#3603=IFCCOLUMNSTANDARDCASE('1UEe1pfSX2y8mGGtMir86I',#879,$,$,$,#3606,#3613,$,.COLUMN.);
#3680=IFCCOLUMNSTANDARDCASE('2S0EkCykL80g0UYOg5zQ_J',#879,$,$,$,#3683,#3690,$,.COLUMN.);
#3724=IFCCOLUMNSTANDARDCASE('0vGRe1zB59uhPO9iNe3nNQ',#879,$,$,$,#3727,#3734,$,.COLUMN.);
#3735=IFCCOLUMNSTANDARDCASE('3xnKYzqc5DtOjPPwh6mxeH',#879,$,$,$,#3738,#3745,$,.COLUMN.);
#3867=IFCCOLUMNSTANDARDCASE('1jnt_wZNX5ueWbC9XkSVef',#879,$,$,$,#3870,#3877,$,.COLUMN.);
#4293=IFCCOLUMNSTANDARDCASE('22WkFVnJjCOuRzItpweoz$',#879,$,$,$,#4296,#4303,$,.COLUMN.);
#6025=IFCCOLUMNSTANDARDCASE('0ab5HpZvTDiQmDr0Qevh1Q',#879,$,$,$,#6028,#6035,$,.COLUMN.);
#6102=IFCCOLUMNSTANDARDCASE('3zGAXdV_bD7wFPMNmmXHZ8',#879,$,$,$,#6105,#6112,$,.COLUMN.);
#6234=IFCCOLUMNSTANDARDCASE('2t3QaO8Gn67hy_M9G5VOHd',#879,$,$,$,#6237,#6244,$,.COLUMN.);
#6473=IFCCOLUMNSTANDARDCASE('1HYhheOIDEyeD9esUNJyw1',#879,$,$,$,#6476,#6483,$,.COLUMN.);
#7798=IFCCOLUMNSTANDARDCASE('2lA9$y1Wv5Hezuk5AFeWq0',#879,$,$,$,#7801,#7808,$,.COLUMN.);
#8708=IFCCOLUMNSTANDARDCASE('3pbfZFBAn10xfrcR5wBvnr',#879,$,$,$,#8711,#8718,$,.COLUMN.);
#8719=IFCCOLUMNSTANDARDCASE('1XQ6bop3z6RxI1W79SSv5S',#879,$,$,$,#8722,#8729,$,.COLUMN.);
#8763=IFCCOLUMNSTANDARDCASE('2UD3Y1D$59U8OLOMbkPbXM',#879,$,$,$,#8766,#8773,$,.COLUMN.);
#8895=IFCCOLUMNSTANDARDCASE('2nYsrfYz1Arfb74gHL2xFx',#879,$,$,$,#8898,#8905,$,.COLUMN.);
#8939=IFCCOLUMNSTANDARDCASE('03aiNErhn6dOIMiWlzESwG',#879,$,$,$,#8942,#8949,$,.COLUMN.);
#9071=IFCCOLUMNSTANDARDCASE('1J16$tucH3WBVEyThi6soS',#879,$,$,$,#9074,#9081,$,.COLUMN.);
#9115=IFCCOLUMNSTANDARDCASE('22WqV8l$j4AunjxHK06sIX',#879,$,$,$,#9118,#9125,$,.COLUMN.);
#9203=IFCCOLUMNSTANDARDCASE('2d$68CK9jFl8bU9eacNsd1',#879,$,$,$,#9206,#9213,$,.COLUMN.);
#9247=IFCCOLUMNSTANDARDCASE('20tYvfJevAwR13Q$EigdG9',#879,$,$,$,#9250,#9257,$,.COLUMN.);
#9379=IFCCOLUMNSTANDARDCASE('1fZc5hX4j4FQktiZRfyafm',#879,$,$,$,#9382,#9389,$,.COLUMN.);
#9511=IFCCOLUMNSTANDARDCASE('0fKdmR5cj4KeUBH4xC89fx',#879,$,$,$,#9514,#9521,$,.COLUMN.);
#9522=IFCCOLUMNSTANDARDCASE('0UMI6jdGT1XPx$myH5UAh9',#879,$,$,$,#9525,#9532,$,.COLUMN.);
#9566=IFCCOLUMNSTANDARDCASE('1H1zBvoKb0uQ4vUTkpNIhI',#879,$,$,$,#9569,#9576,$,.COLUMN.);
#1208=IFCCOLUMNSTANDARDCASE('2QrFCu6fb91R7gpDWhws9g',#879,$,$,$,#1211,#1218,$,.COLUMN.);
#1219=IFCCOLUMNSTANDARDCASE('3RYJO6WSj6ARPkpREToLDL',#879,$,$,$,#1222,#1229,$,.COLUMN.);
#1461=IFCCOLUMNSTANDARDCASE('1GUSrzXtD4hw9hY3FkdtyM',#879,$,$,$,#1464,#1471,$,.COLUMN.);
#1472=IFCCOLUMNSTANDARDCASE('0l0Fnzl1PDn9RKlwNnWEtg',#879,$,$,$,#1475,#1482,$,.COLUMN.);
#1483=IFCCOLUMNSTANDARDCASE('3HGNJMpXnFMQ2BANoWLVlq',#879,$,$,$,#1486,#1493,$,.COLUMN.);
#1516=IFCCOLUMNSTANDARDCASE('18btvYWlL3jQ9z3RNeWgxU',#879,$,$,$,#1519,#1526,$,.COLUMN.);
#1527=IFCCOLUMNSTANDARDCASE('0C5xD81Rj1oOP0o8NwLRJr',#879,$,$,$,#1530,#1537,$,.COLUMN.);
#1571=IFCCOLUMNSTANDARDCASE('1RIrErUDz3thwKZRW7XiAs',#879,$,$,$,#1574,#1581,$,.COLUMN.);
#1582=IFCCOLUMNSTANDARDCASE('1CMIMwYFX5YwaVh7oBTMac',#879,$,$,$,#1585,#1592,$,.COLUMN.);
#1604=IFCCOLUMNSTANDARDCASE('3QJdwSWnbBlwdfauaSdP5X',#879,$,$,$,#1607,#1614,$,.COLUMN.);
#1626=IFCCOLUMNSTANDARDCASE('3m3gML0tf4QBxKJu2Lvq46',#879,$,$,$,#1629,#1636,$,.COLUMN.);
#1648=IFCCOLUMNSTANDARDCASE('10WIYwIin0XBTpHMUPc578',#879,$,$,$,#1651,#1658,$,.COLUMN.);
#1659=IFCCOLUMNSTANDARDCASE('3oDxeDHBnAuwOm7S2HD1NT',#879,$,$,$,#1662,#1669,$,.COLUMN.);
#1747=IFCCOLUMNSTANDARDCASE('2seO6hLvn8WxlkySYcUd4A',#879,$,$,$,#1750,#1757,$,.COLUMN.);
#1758=IFCCOLUMNSTANDARDCASE('3Ytj8vtUrAZRep6fPUa8Ld',#879,$,$,$,#1761,#1768,$,.COLUMN.);
#1824=IFCCOLUMNSTANDARDCASE('1ZzXlkcun188SmTXguYfP4',#879,$,$,$,#1827,#1834,$,.COLUMN.);
#1879=IFCCOLUMNSTANDARDCASE('2yaybzHzj14Bkm_fbpS70Q',#879,$,$,$,#1882,#1889,$,.COLUMN.);
#1890=IFCCOLUMNSTANDARDCASE('1CuTV3UAn9XewIPro2xUgp',#879,$,$,$,#1893,#1900,$,.COLUMN.);
#1923=IFCCOLUMNSTANDARDCASE('0SGdrazuz4DhpGkr8aoRhk',#879,$,$,$,#1926,#1933,$,.COLUMN.);
#1934=IFCCOLUMNSTANDARDCASE('284j$i$Gn5kAx6Dsc7Mnrj',#879,$,$,$,#1937,#1944,$,.COLUMN.);
#1956=IFCCOLUMNSTANDARDCASE('1tccbUFEnBhO7QZxjsTNxK',#879,$,$,$,#1959,#1966,$,.COLUMN.);
#2000=IFCCOLUMNSTANDARDCASE('0jz54frJvEzRsbsc5uA_CR',#879,$,$,$,#2003,#2010,$,.COLUMN.);
#2011=IFCCOLUMNSTANDARDCASE('1ndD4TFaPEg9$uxjKq8Edp',#879,$,$,$,#2014,#2021,$,.COLUMN.);
#2022=IFCCOLUMNSTANDARDCASE('2pP8x9vn16DwQw_paHqLVn',#879,$,$,$,#2025,#2032,$,.COLUMN.);
#2055=IFCCOLUMNSTANDARDCASE('1hib5UwdfE5gEMih8is_Bz',#879,$,$,$,#2058,#2065,$,.COLUMN.);
#2066=IFCCOLUMNSTANDARDCASE('30_qAtgb9CC96P042GqoBf',#879,$,$,$,#2069,#2076,$,.COLUMN.);
#2143=IFCCOLUMNSTANDARDCASE('2PkntjScH5bO8loa3lydwM',#879,$,$,$,#2146,#2153,$,.COLUMN.);
#2154=IFCCOLUMNSTANDARDCASE('0SCZm81Hv7x8JBpQ5Qqf4V',#879,$,$,$,#2157,#2164,$,.COLUMN.);
#2187=IFCCOLUMNSTANDARDCASE('2BSaD0gvr9u9Gmsh3hKsd$',#879,$,$,$,#2190,#2197,$,.COLUMN.);
#2198=IFCCOLUMNSTANDARDCASE('15B6thoh56g8AfnCbqv8Vz',#879,$,$,$,#2201,#2208,$,.COLUMN.);
#2242=IFCCOLUMNSTANDARDCASE('2vPYNq15LDfxX3HJZwg_Tb',#879,$,$,$,#2245,#2252,$,.COLUMN.);
#2253=IFCCOLUMNSTANDARDCASE('302GJJC4f3MeUPnVyjvSZ1',#879,$,$,$,#2256,#2263,$,.COLUMN.);
#2286=IFCCOLUMNSTANDARDCASE('1kSIAmfNf4busf47NUHjl8',#879,$,$,$,#2289,#2296,$,.COLUMN.);
#2297=IFCCOLUMNSTANDARDCASE('06jlkr0d9Ewhtdq8GzeQc$',#879,$,$,$,#2300,#2307,$,.COLUMN.);
#2319=IFCCOLUMNSTANDARDCASE('1mciZE06b1e8iMwrXZ9pTz',#879,$,$,$,#2322,#2329,$,.COLUMN.);
#2330=IFCCOLUMNSTANDARDCASE('2M2sqhJvr9WeOPZWvgzCCJ',#879,$,$,$,#2333,#2340,$,.COLUMN.);
#2418=IFCCOLUMNSTANDARDCASE('0Li$2ulZnFMuJkzVZ9VHOD',#879,$,$,$,#2421,#2428,$,.COLUMN.);
#2495=IFCCOLUMNSTANDARDCASE('2Go4bFwn5F$Oona$ahnJ23',#879,$,$,$,#2498,#2505,$,.COLUMN.);
#2580=IFCCOLUMNSTANDARDCASE('2zRBUGPL5D3hsbH5T$8Feu',#879,$,$,$,#2583,#2590,$,.COLUMN.);
#2624=IFCCOLUMNSTANDARDCASE('2X4DdDjxbDeOYL5BW1nRgv',#879,$,$,$,#2627,#2634,$,.COLUMN.);
#2657=IFCCOLUMNSTANDARDCASE('1VjVTkog1DyhlX3VpvfJXi',#879,$,$,$,#2660,#2667,$,.COLUMN.);
#2668=IFCCOLUMNSTANDARDCASE('0tDeubRuv2CPrtVHC_QVG_',#879,$,$,$,#2671,#2678,$,.COLUMN.);
#2712=IFCCOLUMNSTANDARDCASE('3IW41GMfT0RxvaidI9RzR_',#879,$,$,$,#2715,#2722,$,.COLUMN.);
#2723=IFCCOLUMNSTANDARDCASE('2cRSAlKK5Bffbrf5P5k$gS',#879,$,$,$,#2726,#2733,$,.COLUMN.);
#2789=IFCCOLUMNSTANDARDCASE('181zocZSj8gfflN1F4C$qR',#879,$,$,$,#2792,#2799,$,.COLUMN.);
#2800=IFCCOLUMNSTANDARDCASE('2nIsEZCRv9swxY3SyhEraS',#879,$,$,$,#2803,#2810,$,.COLUMN.);
#2844=IFCCOLUMNSTANDARDCASE('2xrF_LbP95lxtaQZKgeKlL',#879,$,$,$,#2847,#2854,$,.COLUMN.);
#2855=IFCCOLUMNSTANDARDCASE('2$83ZVNCvBLQja8S8g64a3',#879,$,$,$,#2858,#2865,$,.COLUMN.);
#2888=IFCCOLUMNSTANDARDCASE('11GRMqOkj5twZkJrAWPrZS',#879,$,$,$,#2891,#2898,$,.COLUMN.);
#2899=IFCCOLUMNSTANDARDCASE('2dLDr7jVf9C8aLcRkJArHe',#879,$,$,$,#2902,#2909,$,.COLUMN.);
#2921=IFCCOLUMNSTANDARDCASE('3ysu1ymDXAhPutYnNm1Yb3',#879,$,$,$,#2924,#2931,$,.COLUMN.);
#2965=IFCCOLUMNSTANDARDCASE('0cafcCrBD6Q8usxygCQBrp',#879,$,$,$,#2968,#2975,$,.COLUMN.);
#2976=IFCCOLUMNSTANDARDCASE('1rH7EVoA16ihv1ME4NPrsW',#879,$,$,$,#2979,#2986,$,.COLUMN.);
#2987=IFCCOLUMNSTANDARDCASE('1$pubSIhb5nQECIgxPus3y',#879,$,$,$,#2990,#2997,$,.COLUMN.);
#3020=IFCCOLUMNSTANDARDCASE('0o8AvNLu50DxnKZwrfz6Vz',#879,$,$,$,#3023,#3030,$,.COLUMN.);
#3031=IFCCOLUMNSTANDARDCASE('00TJIWP3rDtgAAsALublCY',#879,$,$,$,#3034,#3041,$,.COLUMN.);
#3086=IFCCOLUMNSTANDARDCASE('1Pd7AHQovBlelgVqHo4rN5',#879,$,$,$,#3089,#3096,$,.COLUMN.);
#3108=IFCCOLUMNSTANDARDCASE('12FSShr_j5mvpLz16GnzsH',#879,$,$,$,#3111,#3118,$,.COLUMN.);
#3119=IFCCOLUMNSTANDARDCASE('2vYcQ_lvH5xAID0PLftAvd',#879,$,$,$,#3122,#3129,$,.COLUMN.);
#3163=IFCCOLUMNSTANDARDCASE('0t591hggfDzwkprDmgbhCk',#879,$,$,$,#3166,#3173,$,.COLUMN.);
#3251=IFCCOLUMNSTANDARDCASE('1DRH1cE4L2Zv0YwcouuOUK',#879,$,$,$,#3254,#3261,$,.COLUMN.);
#3295=IFCCOLUMNSTANDARDCASE('00$UxdDrj7PRDsCjZCrmb0',#879,$,$,$,#3298,#3305,$,.COLUMN.);
#3339=IFCCOLUMNSTANDARDCASE('3VGCtfaJX6_uW8kGzCY0n6',#879,$,$,$,#3342,#3349,$,.COLUMN.);
#3328=IFCCOLUMNSTANDARDCASE('1FaoP9TEbDGO7aOdo14X9d',#879,$,$,$,#3331,#3338,$,.COLUMN.);
#3383=IFCCOLUMNSTANDARDCASE('2B2_beLvT518t3Q31ACGnV',#879,$,$,$,#3386,#3393,$,.COLUMN.);
#3394=IFCCOLUMNSTANDARDCASE('1$0EeRkNb1UfrL92UbCVd_',#879,$,$,$,#3397,#3404,$,.COLUMN.);
#3460=IFCCOLUMNSTANDARDCASE('3roY76ExT9APluc1sa8N$f',#879,$,$,$,#3463,#3470,$,.COLUMN.);
#3471=IFCCOLUMNSTANDARDCASE('2mn1qgIvPBA8bE56GSlPho',#879,$,$,$,#3474,#3481,$,.COLUMN.);
#3526=IFCCOLUMNSTANDARDCASE('0znuu9hDz7A9bHHT_neG2n',#879,$,$,$,#3529,#3536,$,.COLUMN.);
#3515=IFCCOLUMNSTANDARDCASE('2kyifDUTnE0f0nlHNqer11',#879,$,$,$,#3518,#3525,$,.COLUMN.);
#3559=IFCCOLUMNSTANDARDCASE('3ZaAGGJTTALf0JUGs0_Efx',#879,$,$,$,#3562,#3569,$,.COLUMN.);
#3570=IFCCOLUMNSTANDARDCASE('1o__LzOQv7nfpfpbDlS9NY',#879,$,$,$,#3573,#3580,$,.COLUMN.);
#3592=IFCCOLUMNSTANDARDCASE('0I42L48Cz35u9gZZZVy_8F',#879,$,$,$,#3595,#3602,$,.COLUMN.);
#3636=IFCCOLUMNSTANDARDCASE('2Gu8fHC3LDcxuBUuen5Lhj',#879,$,$,$,#3639,#3646,$,.COLUMN.);
#3647=IFCCOLUMNSTANDARDCASE('146_c4FNH3wh4uxmooKML2',#879,$,$,$,#3650,#3657,$,.COLUMN.);
#3658=IFCCOLUMNSTANDARDCASE('2L7O_Wjqf8x9d4MsTxz9vp',#879,$,$,$,#3661,#3668,$,.COLUMN.);
#3691=IFCCOLUMNSTANDARDCASE('18L70pCRnFteNEAd8j9$ID',#879,$,$,$,#3694,#3701,$,.COLUMN.);
#3702=IFCCOLUMNSTANDARDCASE('0UYCkLiY1FIQCrXGWV0RR5',#879,$,$,$,#3705,#3712,$,.COLUMN.);
#3757=IFCCOLUMNSTANDARDCASE('01Q$TOBYLFOxbx5P42FFgZ',#879,$,$,$,#3760,#3767,$,.COLUMN.);
#3779=IFCCOLUMNSTANDARDCASE('0bKY0Kfdb6duW70xRNL_Nv',#879,$,$,$,#3782,#3789,$,.COLUMN.);
#3790=IFCCOLUMNSTANDARDCASE('1QyB9F0Db0Of8u6d7DtJ8V',#879,$,$,$,#3793,#3800,$,.COLUMN.);
#3834=IFCCOLUMNSTANDARDCASE('2UXZA6uxn5F9evgV9pzV0M',#879,$,$,$,#3837,#3844,$,.COLUMN.);
#3889=IFCCOLUMNSTANDARDCASE('3GQ1Q$1qD5gfpwXX7_MTdS',#879,$,$,$,#3892,#3899,$,.COLUMN.);
#6003=IFCCOLUMNSTANDARDCASE('0C1Dh4fez9nQsiqjM9LZnF',#879,$,$,$,#6006,#6013,$,.COLUMN.);
#6014=IFCCOLUMNSTANDARDCASE('23JzIBr8b3J9ojj_6CK$co',#879,$,$,$,#6017,#6024,$,.COLUMN.);
#6047=IFCCOLUMNSTANDARDCASE('0$VWR24TP1C8oPqco3zWuA',#879,$,$,$,#6050,#6057,$,.COLUMN.);
#6058=IFCCOLUMNSTANDARDCASE('3pOvkQvAj9m9eJDBHYf$Xt',#879,$,$,$,#6061,#6068,$,.COLUMN.);
#6080=IFCCOLUMNSTANDARDCASE('0Y6IY8ev13wQuM1dXnWyO0',#879,$,$,$,#6083,#6090,$,.COLUMN.);
#6135=IFCCOLUMNSTANDARDCASE('1D97Nj$qD3ngT1Xs6d$$qV',#879,$,$,$,#6138,#6145,$,.COLUMN.);
#6124=IFCCOLUMNSTANDARDCASE('1HcRNhr7vCGB_Ikm5Jjif8',#879,$,$,$,#6127,#6134,$,.COLUMN.);
#6146=IFCCOLUMNSTANDARDCASE('2btqX2lljDjRauDR$opgqn',#879,$,$,$,#6149,#6156,$,.COLUMN.);
#6179=IFCCOLUMNSTANDARDCASE('0rPkKR0Xn99vTlWaBTL1XG',#879,$,$,$,#6182,#6189,$,.COLUMN.);
#6190=IFCCOLUMNSTANDARDCASE('0MoJeooXH8IxE2pEM1w5eZ',#879,$,$,$,#6193,#6200,$,.COLUMN.);
#6212=IFCCOLUMNSTANDARDCASE('1hDHeeYyn16ROd5nCiHK_y',#879,$,$,$,#6215,#6222,$,.COLUMN.);
#6223=IFCCOLUMNSTANDARDCASE('31eFZpjNbARPfj0ch9e7_h',#879,$,$,$,#6226,#6233,$,.COLUMN.);
#6256=IFCCOLUMNSTANDARDCASE('34apBWIuv3TOAxWlJPqpQ8',#879,$,$,$,#6259,#6266,$,.COLUMN.);
#6267=IFCCOLUMNSTANDARDCASE('0c6jka$7TBjw6ay7GY7lvx',#879,$,$,$,#6270,#6277,$,.COLUMN.);
#6278=IFCCOLUMNSTANDARDCASE('06Q5Wjx6X37u5fhVsqb$Lw',#879,$,$,$,#6281,#6288,$,.COLUMN.);
#8741=IFCCOLUMNSTANDARDCASE('0gB6MyMkP48hDRFXs5xkA$',#879,$,$,$,#8744,#8751,$,.COLUMN.);
#8752=IFCCOLUMNSTANDARDCASE('2tBYmLNuLC4utxaefSBN_y',#879,$,$,$,#8755,#8762,$,.COLUMN.);
#8785=IFCCOLUMNSTANDARDCASE('3Mp$ckWw90l9OHLXVR1Z4I',#879,$,$,$,#8788,#8795,$,.COLUMN.);
#8796=IFCCOLUMNSTANDARDCASE('0uWxvesKHElASUoWFZZops',#879,$,$,$,#8799,#8806,$,.COLUMN.);
#8807=IFCCOLUMNSTANDARDCASE('1bt2osVqD9Jh$LP_fqImcp',#879,$,$,$,#8810,#8817,$,.COLUMN.);
#8840=IFCCOLUMNSTANDARDCASE('0ICYnImsXEGORM6BHdphFq',#879,$,$,$,#8843,#8850,$,.COLUMN.);
#8851=IFCCOLUMNSTANDARDCASE('2mPnyQIMTCexcBEiOr$Ztr',#879,$,$,$,#8854,#8861,$,.COLUMN.);
#8873=IFCCOLUMNSTANDARDCASE('30I39n8lvDChTqryvP6ozt',#879,$,$,$,#8876,#8883,$,.COLUMN.);
#8884=IFCCOLUMNSTANDARDCASE('2w5L56h2PA8vBoINXlbZ4o',#879,$,$,$,#8887,#8894,$,.COLUMN.);
#8917=IFCCOLUMNSTANDARDCASE('1ZO5wVyqrC6P1VpcP12Zch',#879,$,$,$,#8920,#8927,$,.COLUMN.);
#8928=IFCCOLUMNSTANDARDCASE('0o9F7Gl45ADhZGFb_EELGT',#879,$,$,$,#8931,#8938,$,.COLUMN.);
#8972=IFCCOLUMNSTANDARDCASE('3csvf3o013cR1hOTTuehsU',#879,$,$,$,#8975,#8982,$,.COLUMN.);
#8983=IFCCOLUMNSTANDARDCASE('3FgIG9ern6zRKTV5A2Oenx',#879,$,$,$,#8986,#8993,$,.COLUMN.);
#9016=IFCCOLUMNSTANDARDCASE('1CLdawBJz9KAFAyVhWoXSt',#879,$,$,$,#9019,#9026,$,.COLUMN.);
#9027=IFCCOLUMNSTANDARDCASE('15_SgXagz9LgS23PvLmIGm',#879,$,$,$,#9030,#9037,$,.COLUMN.);
#9060=IFCCOLUMNSTANDARDCASE('0ggUPljujDpQClIxX9M3be',#879,$,$,$,#9063,#9070,$,.COLUMN.);
#9049=IFCCOLUMNSTANDARDCASE('3ygmdMATP6OOxFQUwGC5O1',#879,$,$,$,#9052,#9059,$,.COLUMN.);
#9104=IFCCOLUMNSTANDARDCASE('09u_aApaf3Su6tY0VgxYMa',#879,$,$,$,#9107,#9114,$,.COLUMN.);
#9148=IFCCOLUMNSTANDARDCASE('2lGi_F_Kj43OIW4yE8SpyA',#879,$,$,$,#9151,#9158,$,.COLUMN.);
#9192=IFCCOLUMNSTANDARDCASE('0DKYeeDxjFZAw6Kofx3qUD',#879,$,$,$,#9195,#9202,$,.COLUMN.);
#9225=IFCCOLUMNSTANDARDCASE('03ZqQm5P57fPazrXUOVQ5G',#879,$,$,$,#9228,#9235,$,.COLUMN.);
#9280=IFCCOLUMNSTANDARDCASE('2wHmuysxP3Dw96Kcx$K56s',#879,$,$,$,#9283,#9290,$,.COLUMN.);
#9324=IFCCOLUMNSTANDARDCASE('3VNAtWizjESQYeXEW9hdl7',#879,$,$,$,#9327,#9334,$,.COLUMN.);
#9335=IFCCOLUMNSTANDARDCASE('1$Be816K13Ve2IMO$Esh4y',#879,$,$,$,#9338,#9345,$,.COLUMN.);
#9357=IFCCOLUMNSTANDARDCASE('0HsAPFr5PAyRgTqGbHE9yq',#879,$,$,$,#9360,#9367,$,.COLUMN.);
#9401=IFCCOLUMNSTANDARDCASE('0uMvQaf7HCP9XIyukm6ML_',#879,$,$,$,#9404,#9411,$,.COLUMN.);
#9423=IFCCOLUMNSTANDARDCASE('3YiOHuwejBHgyG60$bupW$',#879,$,$,$,#9426,#9433,$,.COLUMN.);
#9412=IFCCOLUMNSTANDARDCASE('1fOyJ34H148PY0BwAf2sUX',#879,$,$,$,#9415,#9422,$,.COLUMN.);
#9456=IFCCOLUMNSTANDARDCASE('1xuxHuM39DcANJM$aZE6mc',#879,$,$,$,#9459,#9466,$,.COLUMN.);
#9467=IFCCOLUMNSTANDARDCASE('3JHBm$TY5368CrvDjcfKop',#879,$,$,$,#9470,#9477,$,.COLUMN.);
#9544=IFCCOLUMNSTANDARDCASE('0WOshErtf2zvIx7naycsgb',#879,$,$,$,#9547,#9554,$,.COLUMN.);
#9555=IFCCOLUMNSTANDARDCASE('0mncY3SK16J9vepGR_cOHg',#879,$,$,$,#9558,#9565,$,.COLUMN.);
#9588=IFCCOLUMNSTANDARDCASE('3VYVddns9DZPQIg3T_CeSY',#879,$,$,$,#9591,#9598,$,.COLUMN.);
#1164=IFCCOLUMNSTANDARDCASE('2KlQUH1IT0xueE7$uBMtgc',#879,$,$,$,#1167,#1174,$,.COLUMN.);
#1197=IFCCOLUMNSTANDARDCASE('1lR1DRCSnFrwL0f9X62DhG',#879,$,$,$,#1200,#1207,$,.COLUMN.);
#1428=IFCCOLUMNSTANDARDCASE('0B6KeCHD50qwqEAssyAJLT',#879,$,$,$,#1431,#1438,$,.COLUMN.);
#1505=IFCCOLUMNSTANDARDCASE('2JuS_LApr8sQyWofZ0at9Y',#879,$,$,$,#1508,#1515,$,.COLUMN.);
#1549=IFCCOLUMNSTANDARDCASE('3HiQPL1Sb0gekwBzgmvrYe',#879,$,$,$,#1552,#1559,$,.COLUMN.);
#1560=IFCCOLUMNSTANDARDCASE('1KGjn8CK5EWuCAcyOikJnf',#879,$,$,$,#1563,#1570,$,.COLUMN.);
#1692=IFCCOLUMNSTANDARDCASE('0wXosb1oT7I8oP8MPp2h9A',#879,$,$,$,#1695,#1702,$,.COLUMN.);
#1703=IFCCOLUMNSTANDARDCASE('0R_DIsEOn2bRSBFgcgpypu',#879,$,$,$,#1706,#1713,$,.COLUMN.);
#1736=IFCCOLUMNSTANDARDCASE('3O3LgyGRT9IuWmBIaw_lRg',#879,$,$,$,#1739,#1746,$,.COLUMN.);
#1780=IFCCOLUMNSTANDARDCASE('3R6Nn_xjH0XgjyqW8qaHHg',#879,$,$,$,#1783,#1790,$,.COLUMN.);
#1835=IFCCOLUMNSTANDARDCASE('2KBLnsaujEFgVLJaRy6Mdi',#879,$,$,$,#1838,#1845,$,.COLUMN.);
#1868=IFCCOLUMNSTANDARDCASE('2ewhHPiE5EPBzJijMV5uSF',#879,$,$,$,#1871,#1878,$,.COLUMN.);
#1967=IFCCOLUMNSTANDARDCASE('2DrcqGtOz7gAFfRQNXaW7x',#879,$,$,$,#1970,#1977,$,.COLUMN.);
#2088=IFCCOLUMNSTANDARDCASE('05K6fVzerDz92ctLhDElo_',#879,$,$,$,#2091,#2098,$,.COLUMN.);
#2099=IFCCOLUMNSTANDARDCASE('3cy$mi641AXggpM4eg$5Xf',#879,$,$,$,#2102,#2109,$,.COLUMN.);
#2231=IFCCOLUMNSTANDARDCASE('3MXfhLJNzBSQC980Mz3lyJ',#879,$,$,$,#2234,#2241,$,.COLUMN.);
#2275=IFCCOLUMNSTANDARDCASE('1VP6od9SnEp9mi8FWSjqF7',#879,$,$,$,#2278,#2285,$,.COLUMN.);
#2363=IFCCOLUMNSTANDARDCASE('1DwhrkAmPBpOQGXS_lSKUk',#879,$,$,$,#2366,#2373,$,.COLUMN.);
#2374=IFCCOLUMNSTANDARDCASE('2x54JOsuDAiP5aL5tVKunk',#879,$,$,$,#2377,#2384,$,.COLUMN.);
#2407=IFCCOLUMNSTANDARDCASE('3VN0qa1CrD0OSy4Ftt$yzn',#879,$,$,$,#2410,#2417,$,.COLUMN.);
#2429=IFCCOLUMNSTANDARDCASE('0hEXpMXUP0iunbFFJ8jqo0',#879,$,$,$,#2432,#2439,$,.COLUMN.);
#2451=IFCCOLUMNSTANDARDCASE('0zRJdQtSr4P8U1BMtMsypr',#879,$,$,$,#2454,#2461,$,.COLUMN.);
#2536=IFCCOLUMNSTANDARDCASE('2D8s0urTX0ZeaUSD_CABf7',#879,$,$,$,#2539,#2546,$,.COLUMN.);
#2547=IFCCOLUMNSTANDARDCASE('2YckTS4FL31f5LnUWSmhlp',#879,$,$,$,#2550,#2557,$,.COLUMN.);
#2591=IFCCOLUMNSTANDARDCASE('20OwRpWkL7suWRNmKmmCrQ',#879,$,$,$,#2594,#2601,$,.COLUMN.);
#2613=IFCCOLUMNSTANDARDCASE('0RIOsV0qj2zfAwYmJknZ99',#879,$,$,$,#2616,#2623,$,.COLUMN.);
#2635=IFCCOLUMNSTANDARDCASE('0_TG7Tw0D3_BNVTyMQf814',#879,$,$,$,#2638,#2645,$,.COLUMN.);
#2679=IFCCOLUMNSTANDARDCASE('1K$cM_kF51qwOyppL2pkBY',#879,$,$,$,#2682,#2689,$,.COLUMN.);
#2756=IFCCOLUMNSTANDARDCASE('3y81Ajit5EJxoybI9nHpC3',#879,$,$,$,#2759,#2766,$,.COLUMN.);
#2767=IFCCOLUMNSTANDARDCASE('20Ulpn0sT0o8G7GNi_xbGt',#879,$,$,$,#2770,#2777,$,.COLUMN.);
#2811=IFCCOLUMNSTANDARDCASE('3HD3WQPhH7lw6bIogmAFUJ',#879,$,$,$,#2814,#2821,$,.COLUMN.);
#3152=IFCCOLUMNSTANDARDCASE('3Sfjp0BlbCmAaLBWi2Wg8l',#879,$,$,$,#3155,#3162,$,.COLUMN.);
#3174=IFCCOLUMNSTANDARDCASE('3xG7pZOAn2AOztdtCREnDz',#879,$,$,$,#3177,#3184,$,.COLUMN.);
#3207=IFCCOLUMNSTANDARDCASE('3$IX1n_Zr1pe8qJ0CCziJO',#879,$,$,$,#3210,#3217,$,.COLUMN.);
#3218=IFCCOLUMNSTANDARDCASE('2v931bu$XD6ga2S9Mz1OQt',#879,$,$,$,#3221,#3228,$,.COLUMN.);
#3262=IFCCOLUMNSTANDARDCASE('0rvxC$huPCYwwbswiIdjDa',#879,$,$,$,#3265,#3272,$,.COLUMN.);
#3284=IFCCOLUMNSTANDARDCASE('39M$MpFof31eQqUzuWaCL7',#879,$,$,$,#3287,#3294,$,.COLUMN.);
#3306=IFCCOLUMNSTANDARDCASE('3TvknLdz52Sgp_7k2S8IYE',#879,$,$,$,#3309,#3316,$,.COLUMN.);
ENDSEC;